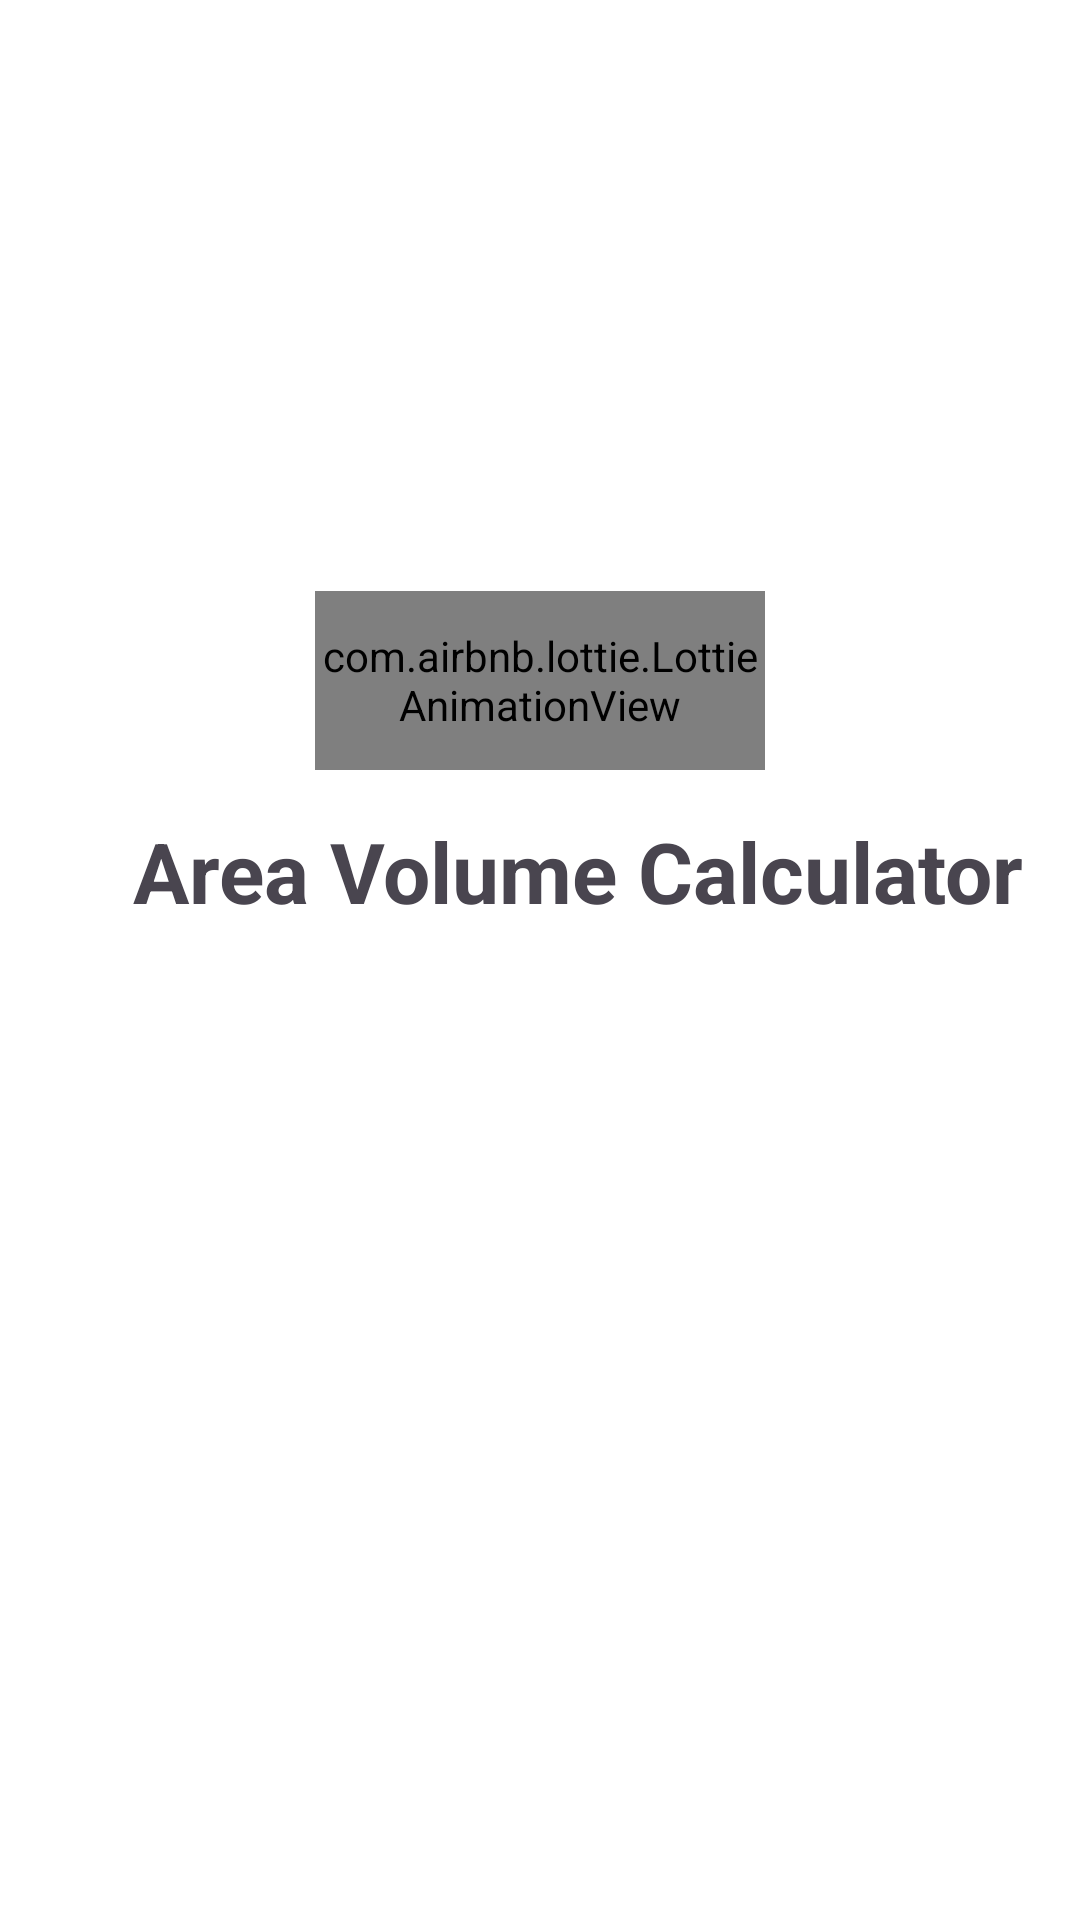

Layout XML and referenced resources for this Android screen:
<!-- AndroidManifest.xml: application theme Theme.AreaVolumeCalculator -->
<!-- res/layout/activity_splash_screen.xml -->
<?xml version="1.0" encoding="utf-8"?>
<androidx.constraintlayout.widget.ConstraintLayout xmlns:android="http://schemas.android.com/apk/res/android"
    xmlns:app="http://schemas.android.com/apk/res-auto"
    xmlns:tools="http://schemas.android.com/tools"
    android:id="@+id/main"
    android:layout_width="match_parent"
    android:layout_height="match_parent"
    android:background="@color/white"
    tools:context=".SplashScreen">

    <com.airbnb.lottie.LottieAnimationView
        android:id="@+id/animationView"
        android:layout_width="150dp"
        android:layout_height="0dp"
        android:layout_marginTop="197dp"
        android:layout_marginBottom="15dp"
        app:layout_constraintBottom_toTopOf="@+id/textView"
        app:layout_constraintEnd_toEndOf="parent"
        app:layout_constraintStart_toStartOf="parent"
        app:layout_constraintTop_toTopOf="parent"
        app:lottie_autoPlay="true"
        app:lottie_loop="true"
        app:lottie_rawRes="@raw/splash" />

    <TextView
        android:id="@+id/textView"
        android:layout_width="wrap_content"
        android:layout_height="wrap_content"
        android:layout_marginBottom="331dp"
        android:text="Area Volume Calculator"
        android:textSize="28dp"
        android:textStyle="bold"
        app:layout_constraintBottom_toBottomOf="parent"
        app:layout_constraintEnd_toEndOf="@+id/animationView"
        app:layout_constraintHorizontal_bias="0.413"
        app:layout_constraintStart_toStartOf="@+id/animationView"
        app:layout_constraintTop_toBottomOf="@+id/animationView" />


</androidx.constraintlayout.widget.ConstraintLayout>
<!-- resources referenced by this layout -->
<resources>
  <style name="Theme.AreaVolumeCalculator" parent="Base.Theme.AreaVolumeCalculator" />
  <style name="Base.Theme.AreaVolumeCalculator" parent="Theme.Material3.DayNight.NoActionBar">
          
          
      </style>
  <!-- not gathered from this repository: default colours our renderer supplied (Android Studio template values) -->
  <color name="white">#FFFFFFFF</color>
</resources>
